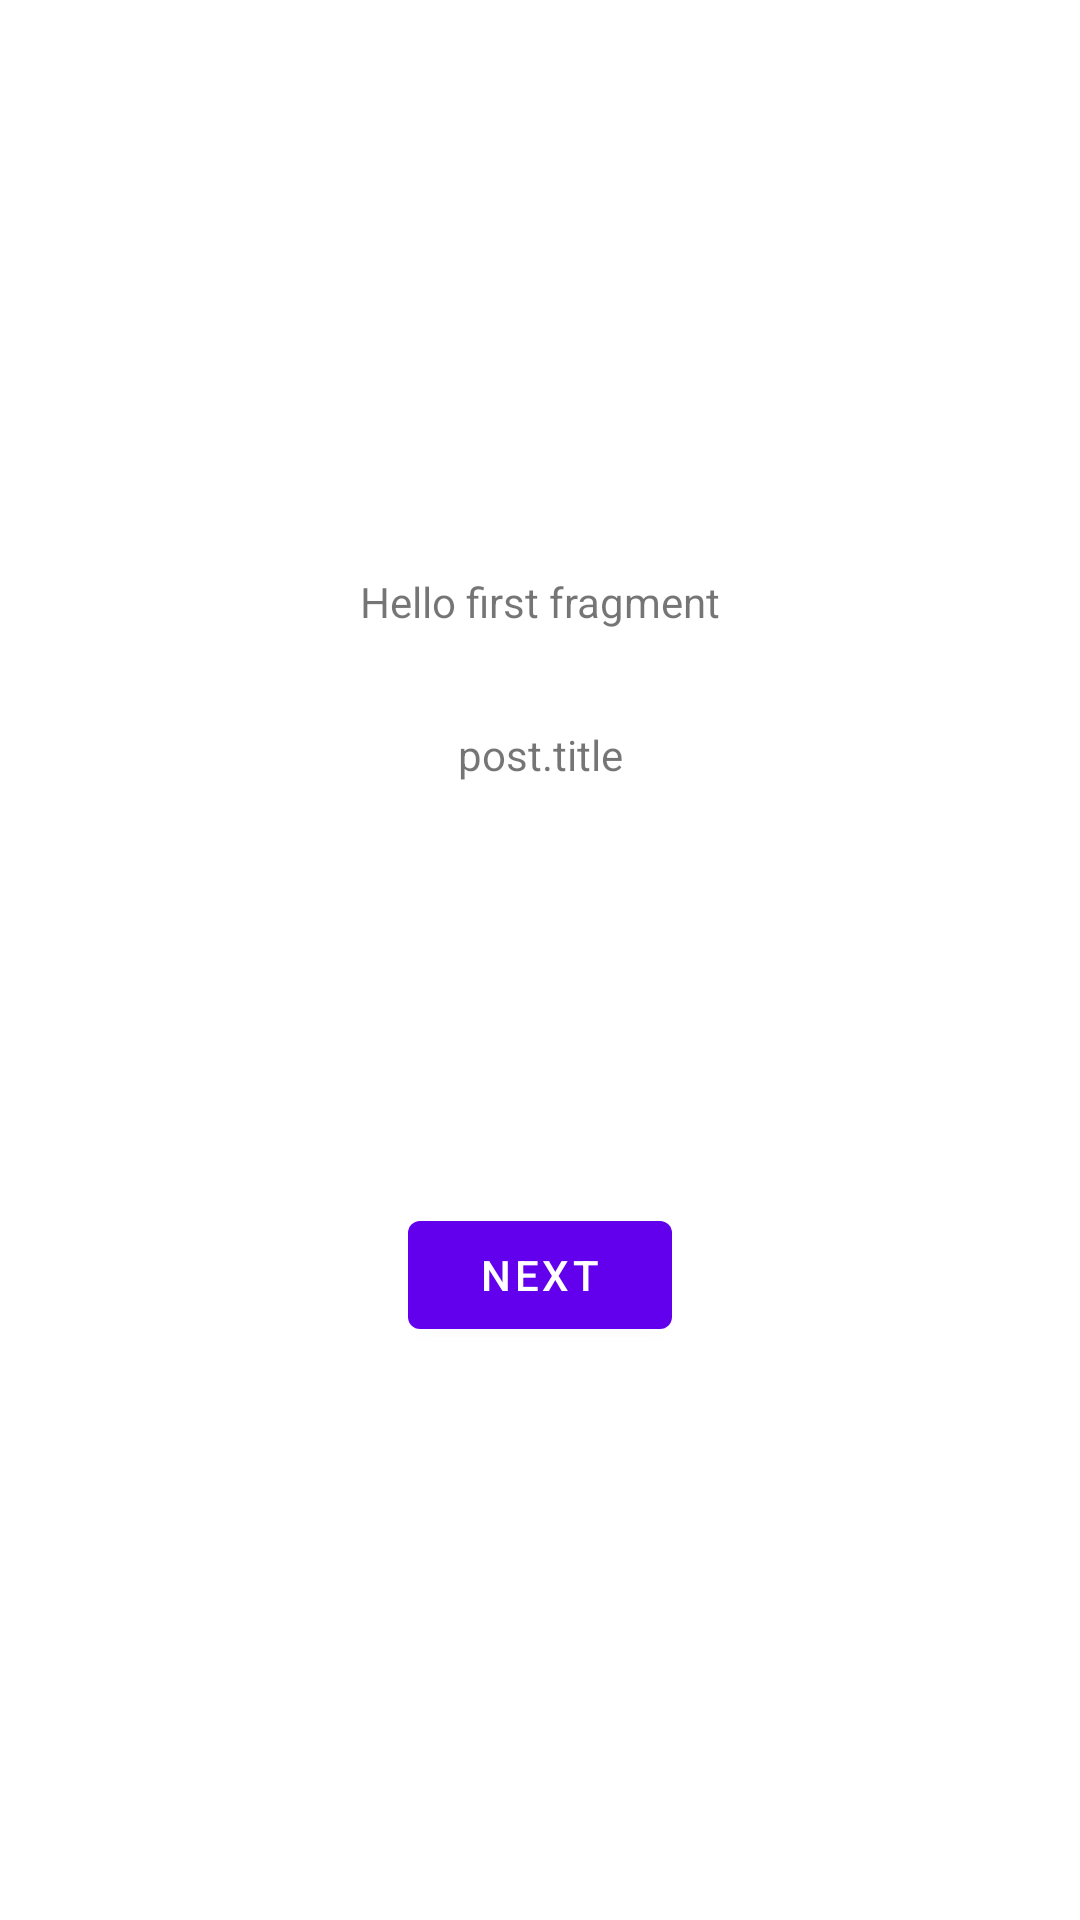

Write the Android layout XML for this screen, with the resource values it uses.
<!-- AndroidManifest.xml: application theme Theme.Android_reddit_client -->
<!-- res/layout/fragment_first.xml -->
<?xml version="1.0" encoding="utf-8"?>
<androidx.constraintlayout.widget.ConstraintLayout xmlns:android="http://schemas.android.com/apk/res/android"
    xmlns:app="http://schemas.android.com/apk/res-auto"
    xmlns:tools="http://schemas.android.com/tools"
    android:layout_width="match_parent"
    android:layout_height="match_parent"
    tools:context=".FirstFragment">

    <TextView
        android:id="@+id/textview_first"
        android:layout_width="wrap_content"
        android:layout_height="wrap_content"
        android:text="@string/hello_first_fragment"
        app:layout_constraintBottom_toTopOf="@id/button_first"
        app:layout_constraintEnd_toEndOf="parent"
        app:layout_constraintStart_toStartOf="parent"
        app:layout_constraintTop_toTopOf="parent" />

    <Button
        android:id="@+id/button_first"
        android:layout_width="wrap_content"
        android:layout_height="wrap_content"
        android:text="@string/next"
        app:layout_constraintBottom_toBottomOf="parent"
        app:layout_constraintEnd_toEndOf="parent"
        app:layout_constraintStart_toStartOf="parent"
        app:layout_constraintTop_toBottomOf="@id/textview_first" />

    <TextView
        android:id="@+id/post_title"
        android:layout_width="wrap_content"
        android:layout_height="wrap_content"
        android:layout_marginTop="32dp"
        android:text="post.title"
        app:layout_constraintEnd_toEndOf="parent"
        app:layout_constraintStart_toStartOf="parent"
        app:layout_constraintTop_toBottomOf="@+id/textview_first" />
</androidx.constraintlayout.widget.ConstraintLayout>
<!-- resources referenced by this layout -->
<resources>
  <string name="hello_first_fragment">Hello first fragment</string>
  <string name="next">Next</string>
  <style name="Theme.Android_reddit_client" parent="Theme.MaterialComponents.DayNight.DarkActionBar">
          
          <item name="colorPrimary">@color/purple_500</item>
          <item name="colorPrimaryVariant">@color/purple_700</item>
          <item name="colorOnPrimary">@color/white</item>
          
          <item name="colorSecondary">@color/teal_200</item>
          <item name="colorSecondaryVariant">@color/teal_700</item>
          <item name="colorOnSecondary">@color/black</item>
          
          <item name="android:statusBarColor" tools:targetApi="l">?attr/colorPrimaryVariant</item>
          
      </style>
  <color name="purple_500">#FF6200EE</color>
  <color name="purple_700">#FF3700B3</color>
  <color name="white">#FFFFFFFF</color>
  <color name="teal_200">#FF03DAC5</color>
  <color name="teal_700">#FF018786</color>
  <color name="black">#FF000000</color>
</resources>
